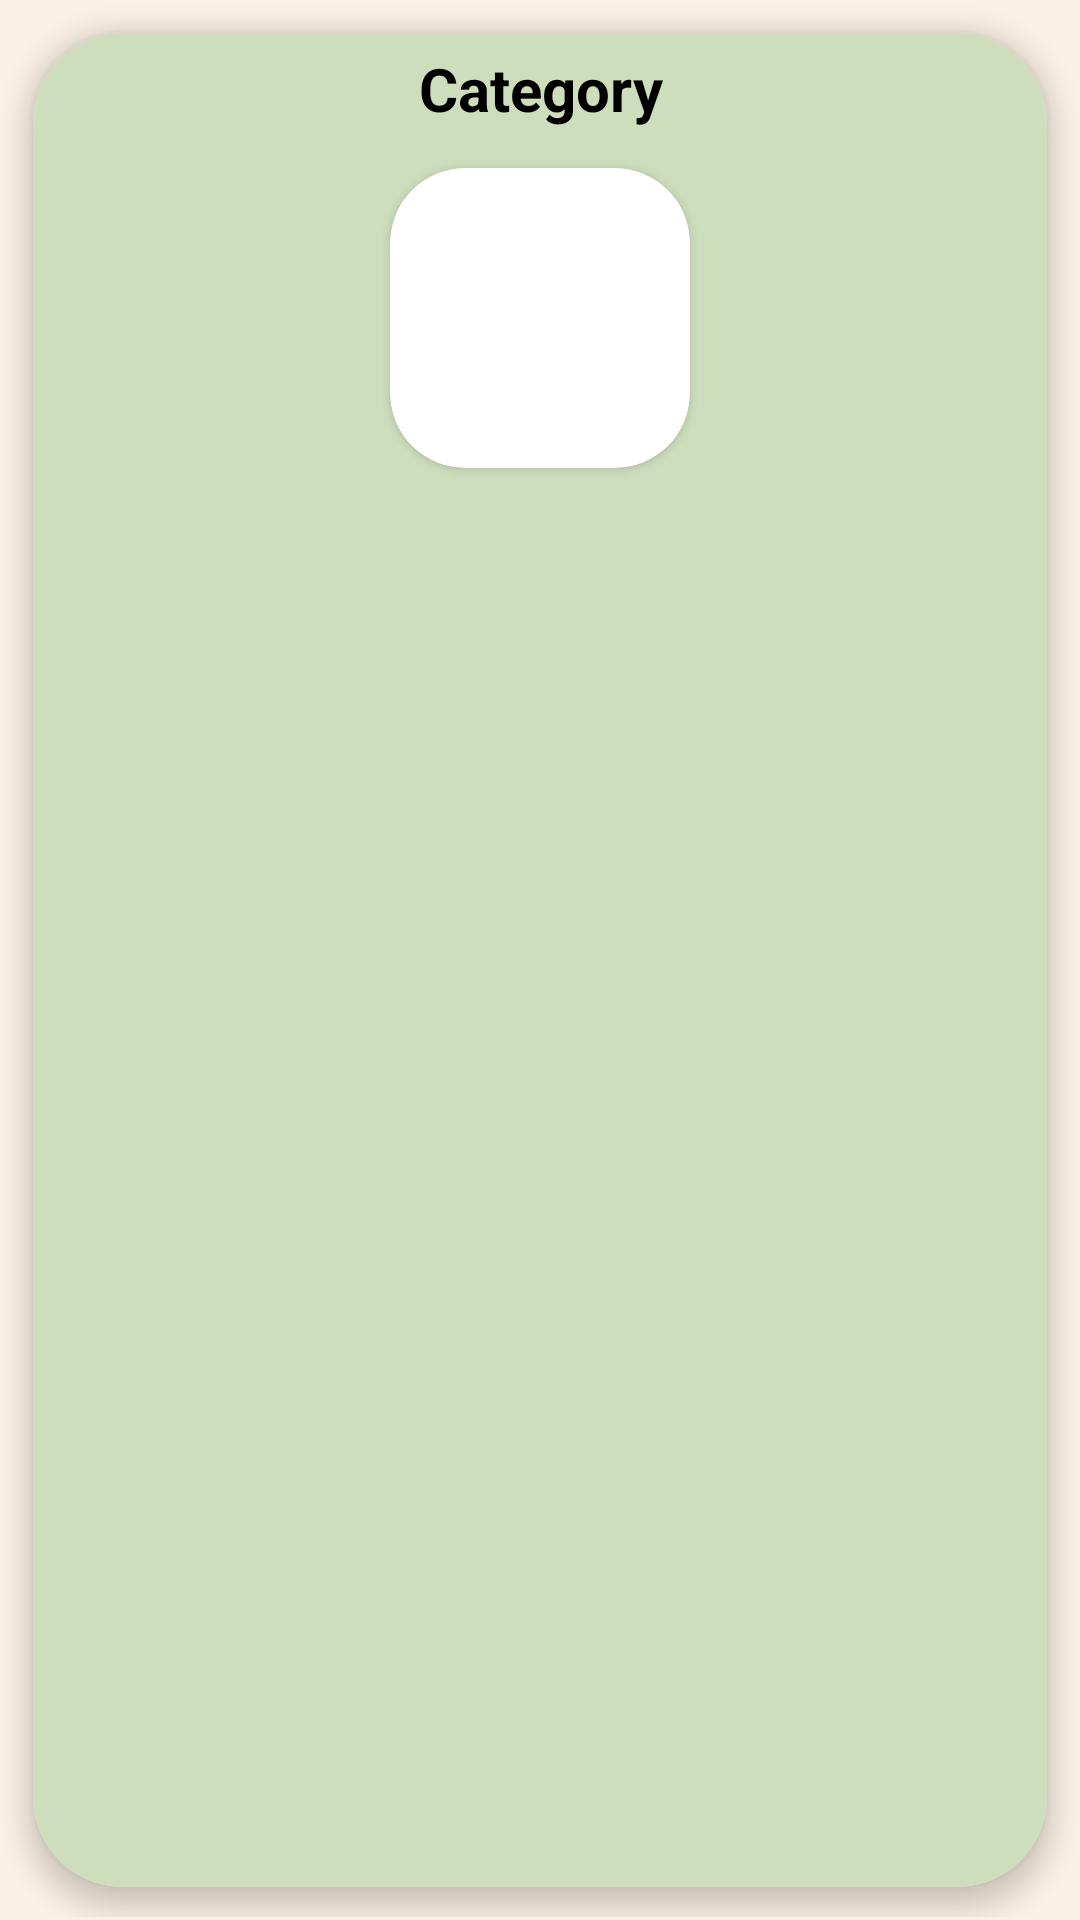

Here is an Android app screen rendered from its layout file. Give the layout XML and the strings, colors and styles it references.
<!-- AndroidManifest.xml: application theme Theme.CupcakeApp -->
<!-- res/layout/user_category_view.xml -->
<?xml version="1.0" encoding="utf-8"?>
<LinearLayout xmlns:android="http://schemas.android.com/apk/res/android"
    xmlns:app="http://schemas.android.com/apk/res-auto"
    xmlns:tools="http://schemas.android.com/tools"
    android:layout_width="200dp"
    android:layout_height="200dp"
    android:orientation="vertical"
    android:layout_margin="10dp"
    android:padding="1dp"
    android:background="@color/old_lace">

    <androidx.cardview.widget.CardView
        android:layout_width="match_parent"
        android:layout_height="match_parent"
        android:background="@drawable/custom_card"
        app:cardCornerRadius="30dp"
        app:cardElevation="5dp"
        android:layout_margin="10dp">

        <LinearLayout
            android:id="@+id/btnCategorie"
            android:layout_width="match_parent"
            android:layout_height="match_parent"
            android:background="@color/tea_green"
            android:orientation="vertical"
            android:padding="5dp">

            <androidx.constraintlayout.widget.ConstraintLayout
                android:layout_width="match_parent"
                android:layout_height="match_parent">

                <androidx.cardview.widget.CardView
                    android:layout_width="wrap_content"
                    android:layout_height="wrap_content"
                    android:layout_marginStart="10dp"
                    android:layout_marginTop="40dp"
                    android:layout_marginEnd="10dp"
                    app:cardCornerRadius="25dp"
                    app:layout_constraintEnd_toEndOf="parent"
                    app:layout_constraintHorizontal_bias="0.5"
                    app:layout_constraintStart_toStartOf="parent"
                    app:layout_constraintTop_toTopOf="parent">

                    <ImageView
                        android:id="@+id/imageView2"
                        android:layout_width="100dp"
                        android:layout_height="100dp"
                        android:scaleType="centerCrop"
                        app:srcCompat="@drawable/ic_launcher_background" />

                </androidx.cardview.widget.CardView>

                <TextView
                    android:id="@+id/textView12"
                    android:layout_width="match_parent"
                    android:layout_height="wrap_content"
                    android:text="Category"
                    android:textStyle="bold"
                    android:textColor="@color/black"
                    android:textAlignment="center"
                    android:textSize="20sp"
                    app:layout_constraintEnd_toEndOf="parent"
                    app:layout_constraintHorizontal_bias="0.5"
                    app:layout_constraintStart_toStartOf="parent"
                    app:layout_constraintTop_toBottomOf="@+id/imageView2" />
            </androidx.constraintlayout.widget.ConstraintLayout>


        </LinearLayout>
    </androidx.cardview.widget.CardView>
</LinearLayout>
<!-- resources referenced by this layout -->
<resources>
  <color name="black">#FF000000</color>
  <color name="old_lace">#FAF1E4</color>
  <color name="tea_green">#CEDEBD</color>
  <!-- drawable custom_card (drawable) -->
  <?xml version="1.0" encoding="utf-8"?>
  <shape xmlns:android="http://schemas.android.com/apk/res/android"
      android:shape="rectangle">
      <stroke android:color="#737373"
          android:width="2dp"/>
      <corners android:radius="25dp"/>
      <solid android:color="@color/white"/>
  
  </shape>
  <!-- drawable ic_launcher_background: webp bitmap (mipmap-hdpi, 2146 bytes) -->
  <style name="Theme.CupcakeApp" parent="Base.Theme.CupcakeApp" />
  <color name="white">#FFFFFFFF</color>
  <style name="Base.Theme.CupcakeApp" parent="Theme.Material3.DayNight.NoActionBar">
          
          
      </style>
</resources>
